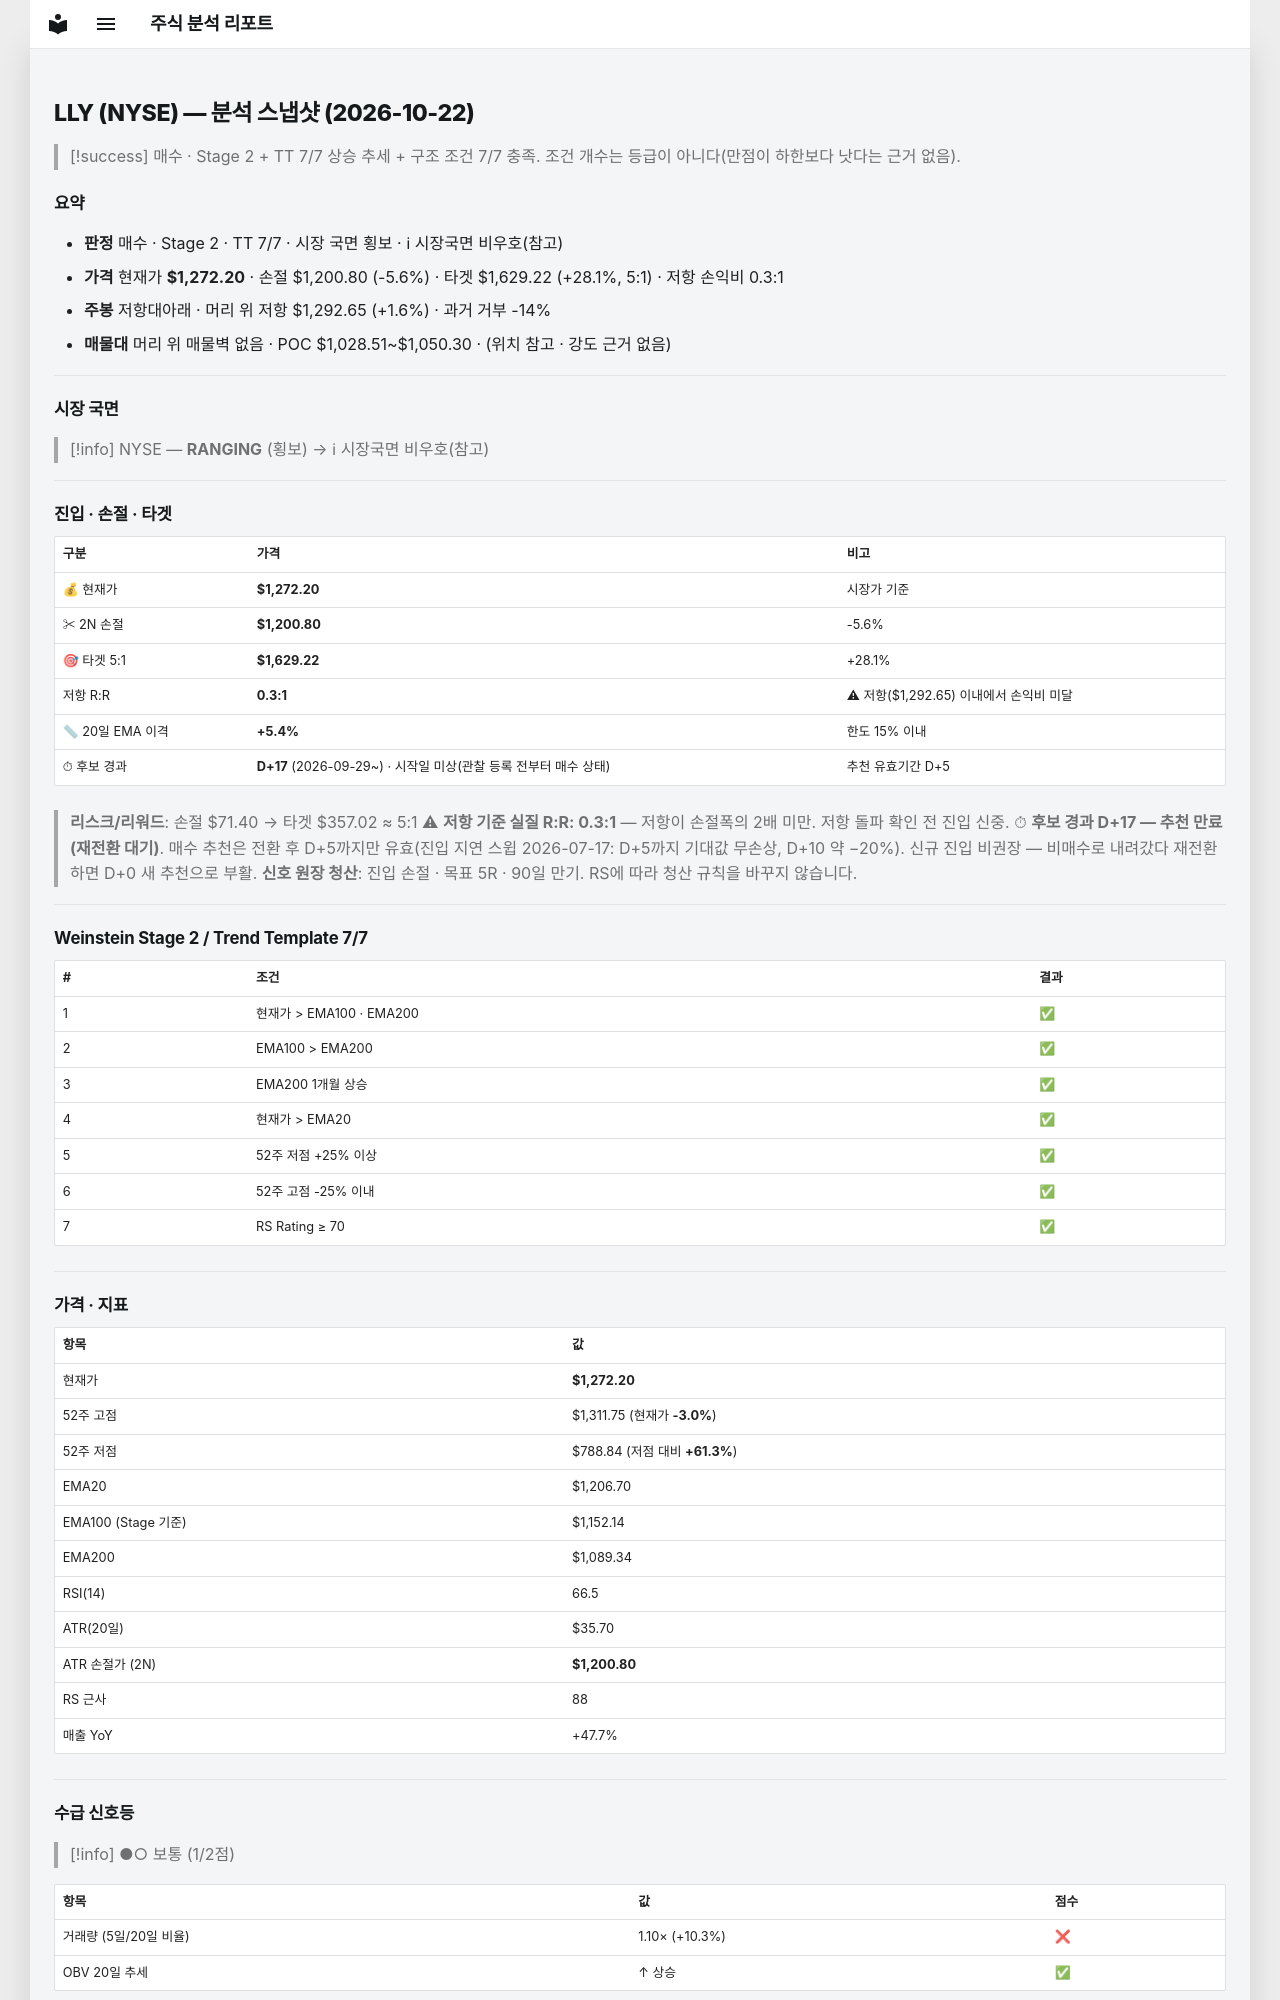

repository: soloandco/stock-reports · page: snapshots/LLY-2026-10-22/index.html · generator: mkdocs

---
type: analysis-snapshot
title: LLY 분석 스냅샷
ticker: LLY
market: NYSE
created: 2026-10-22
updated: 2026-10-22
bar-date: 2026-10-21
verdict: 매수후보
real-rr: 0.29
sma50-gap-pct: 5.4
candidate-days: 17
candidate-since: 2026-09-29
candidate-start-unknown: true
weekly-position: 저항대아래
weekly-overhead-price: 1292.65
weekly-overhead-pct: 1.6
stage: 2
trend-template-score: 7
tt-max: 7
ma-set: ema-20-100-200
price: 1272.199951171875
stop-price: 1200.7957042882979
market-regime: RANGING
supply-demand-score: 1/2
supply-demand-label: 보통
status: tracking
tags:
  - stock-agent
  - watchlist
  - LLY
  - analysis
related:
  - "[[analysis-template]]"
---

# LLY (NYSE) — 분석 스냅샷 (2026-10-22)

> [!success] 매수 · Stage 2 + TT 7/7
> 상승 추세 + 구조 조건 7/7 충족. 조건 개수는 등급이 아니다(만점이 하한보다 낫다는 근거 없음).

## 요약

- **판정** 매수 · Stage 2 · TT 7/7 · 시장 국면 횡보 · ℹ 시장국면 비우호(참고)
- **가격** 현재가 **$1,272.20** · 손절 $1,200.80 (-5.6%) · 타겟 $1,629.22 (+28.1%, 5:1) · 저항 손익비 0.3:1
- **주봉** 저항대아래 · 머리 위 저항 $1,292.65 (+1.6%) · 과거 거부 -14%
- **매물대** 머리 위 매물벽 없음 · POC $1,028.51~$1,050.30 · (위치 참고 · 강도 근거 없음)

---

## 시장 국면

> [!info] NYSE — **RANGING** (횡보) → ℹ 시장국면 비우호(참고)

---

## 진입 · 손절 · 타겟

| 구분 | 가격 | 비고 |
|------|------|------|
| 💰 현재가 | **$1,272.20** | 시장가 기준 |
| ✂ 2N 손절 | **$1,200.80** | -5.6% |
| 🎯 타겟 5:1 | **$1,629.22** | +28.1% |
| 저항 R:R | **0.3:1** | ⚠ 저항($1,292.65) 이내에서 손익비 미달 |
| 📏 20일 EMA 이격 | **+5.4%** | 한도 15% 이내 |
| ⏱ 후보 경과 | **D+17** (2026-09-29~) · 시작일 미상(관찰 등록 전부터 매수 상태) | 추천 유효기간 D+5 |

> **리스크/리워드**: 손절 $71.40 → 타겟 $357.02 ≈ 5:1
> ⚠ **저항 기준 실질 R:R: 0.3:1** — 저항이 손절폭의 2배 미만. 저항 돌파 확인 전 진입 신중.
> ⏱ **후보 경과 D+17 — 추천 만료(재전환 대기)**. 매수 추천은 전환 후 D+5까지만 유효(진입 지연 스윕 2026-07-17: D+5까지 기대값 무손상, D+10 약 −20%). 신규 진입 비권장 — 비매수로 내려갔다 재전환하면 D+0 새 추천으로 부활.
> **신호 원장 청산**: 진입 손절 · 목표 5R · 90일 만기. RS에 따라 청산 규칙을 바꾸지 않습니다.

---

## Weinstein Stage 2 / Trend Template 7/7

| # | 조건 | 결과 |
|---|------|------|
| 1 | 현재가 > EMA100 · EMA200 | ✅ |
| 2 | EMA100 > EMA200 | ✅ |
| 3 | EMA200 1개월 상승 | ✅ |
| 4 | 현재가 > EMA20 | ✅ |
| 5 | 52주 저점 +25% 이상 | ✅ |
| 6 | 52주 고점 -25% 이내 | ✅ |
| 7 | RS Rating ≥ 70 | ✅ |

---

## 가격 · 지표

| 항목 | 값 |
|------|---|
| 현재가 | **$1,272.20** |
| 52주 고점 | $1,311.75 (현재가 **-3.0%**) |
| 52주 저점 | $788.84 (저점 대비 **+61.3%**) |
| EMA20 | $1,206.70 |
| EMA100 (Stage 기준) | $1,152.14 |
| EMA200 | $1,089.34 |
| RSI(14) | 66.5 |
| ATR(20일) | $35.70 |
| ATR 손절가 (2N) | **$1,200.80** |
| RS 근사 | 88 |
| 매출 YoY | +47.7% |

---
## 수급 신호등

> [!info] ●○ 보통 (1/2점)

| 항목 | 값 | 점수 |
|------|------|------|
| 거래량 (5일/20일 비율) | 1.10× (+10.3%) | ❌ |
| OBV 20일 추세 | ↑ 상승 | ✅ |

> **판독법**: 거래량이 20일 평균보다 20% 이상 많고 OBV(온밸런스볼륨)가 상승 중이면 매집 수급이 강한 것으로 판단합니다.

---
